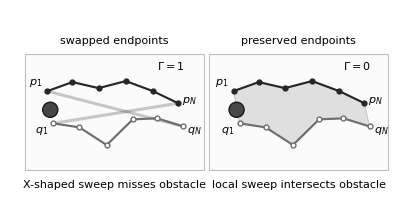

Reproduce this figure in Python. (Note: this script raises an exception after producing the figure.)
from pathlib import Path

import matplotlib.pyplot as plt
import numpy as np
from matplotlib.patches import Circle, Polygon, Rectangle


FIGSIZE = (5.1, 3.0)
LW = 1.55
MS = 3.5
FONT = 8


def configure(ax, xlim=(-0.30, 7.55), ylim=(-0.32, 3.75)):
    ax.set_aspect("equal")
    ax.axis("off")
    ax.set_xlim(*xlim)
    ax.set_ylim(*ylim)


def base_curves(x0):
    a = np.array(
        [
            (x0 + 0.32, 2.12),
            (x0 + 0.82, 2.30),
            (x0 + 1.34, 2.18),
            (x0 + 1.88, 2.32),
            (x0 + 2.42, 2.12),
            (x0 + 2.92, 1.88),
        ]
    )
    b = np.array(
        [
            (x0 + 0.44, 1.48),
            (x0 + 0.96, 1.40),
            (x0 + 1.50, 1.05),
            (x0 + 2.02, 1.56),
            (x0 + 2.50, 1.58),
            (x0 + 3.02, 1.42),
        ]
    )
    return a, b


def draw_cables(ax, a, b):
    ax.plot(a[:, 0], a[:, 1], color="0.15", lw=LW, marker="o", ms=MS)
    ax.plot(b[:, 0], b[:, 1], color="0.43", lw=LW, marker="o", ms=MS, mfc="white")
    ax.text(a[0, 0] - 0.1, a[0, 1] + 0.14, r"$p_1$", ha="right")
    ax.text(a[-1, 0] + 0.08, a[-1, 1] + 0.02, r"$p_N$", ha="left")
    ax.text(b[0, 0] - 0.1, b[0, 1] - 0.18, r"$q_1$", ha="right")
    ax.text(b[-1, 0] + 0.08, b[-1, 1] - 0.12, r"$q_N$", ha="left")


def local_sweep(ax, a, b):
    envelope = np.vstack((a, b[::-1]))
    ax.add_patch(
        Polygon(
            envelope,
            closed=True,
            facecolor="0.75",
            edgecolor="0.52",
            lw=0.6,
            alpha=0.45,
        )
    )


def crossed_sweep(ax, a, b):
    ax.plot([a[0, 0], b[-1, 0]], [a[0, 1], b[-1, 1]], color="0.25", lw=2.2, alpha=0.28)
    ax.plot([a[-1, 0], b[0, 0]], [a[-1, 1], b[0, 1]], color="0.25", lw=2.2, alpha=0.28)


def obstacle(ax, xy):
    ax.add_patch(Circle(xy, 0.15, facecolor="0.28", edgecolor="0.10", lw=1.0))


def draw_swapped_panel(ax, x0=0.12, rect=(0.00, 0.55, 3.55, 2.30), text=True):
    ax.add_patch(Rectangle(rect[:2], rect[2], rect[3], facecolor="0.985", edgecolor="0.75", lw=0.8))
    rect_center_x = rect[0] + 0.5 * rect[2]
    a, b = base_curves(x0)
    crossed_sweep(ax, a, b)
    draw_cables(ax, a, b)
    obstacle(ax, (x0 + 0.38, 1.75))
    ax.text(x0 + 2.78, 2.55, r"$\Gamma=1$", ha="center")
    if text:
        ax.text(rect_center_x, 3.08, "swapped endpoints", ha="center")
        ax.text(rect_center_x, 0.22, "X-shaped sweep misses obstacle", ha="center")


def draw_preserved_panel(ax, x0=3.82, rect=(3.66, 0.55, 3.55, 2.30), text=True):
    ax.add_patch(Rectangle(rect[:2], rect[2], rect[3], facecolor="0.985", edgecolor="0.75", lw=0.8))
    rect_center_x = rect[0] + 0.5 * rect[2]
    a, b = base_curves(x0)
    local_sweep(ax, a, b)
    draw_cables(ax, a, b)
    obstacle(ax, (x0 + 0.38, 1.75))
    ax.text(x0 + 2.78, 2.55, r"$\Gamma=0$", ha="center")
    if text:
        ax.text(rect_center_x, 3.08, "preserved endpoints", ha="center")
        ax.text(rect_center_x, 0.22, "local sweep intersects obstacle", ha="center")


def save(fig, filename, tight=True):
    out = Path(__file__).resolve().parents[1] / filename
    if tight:
        fig.savefig(out, bbox_inches="tight", pad_inches=0.04)
    else:
        fig.savefig(out)
    plt.close(fig)
    return out


def draw_swapped_endpoints_split():
    fig, ax = plt.subplots(figsize=(3.15, 1.85))
    fig.subplots_adjust(left=0, right=1, bottom=0, top=1)
    configure(ax, (-0.02, 3.68), (0.66, 2.90))
    draw_swapped_panel(ax, rect=(0.12, 0.76, 3.45, 2.04), text=False)
    return save(fig, "A_swapped_endpoints.pdf", tight=False)


def draw_preserved_endpoints_split():
    fig, ax = plt.subplots(figsize=(3.15, 1.85))
    fig.subplots_adjust(left=0, right=1, bottom=0, top=1)
    configure(ax, (3.70, 7.48), (0.66, 2.90))
    draw_preserved_panel(ax, rect=(3.82, 0.76, 3.55, 2.04), text=False)
    return save(fig, "B_preserved_endpoints.pdf", tight=False)


def main():
    plt.rcParams.update(
        {
            "font.size": FONT,
            "font.family": "DejaVu Sans",
            "pdf.fonttype": 42,
            "ps.fonttype": 42,
        }
    )

    fig, ax = plt.subplots(figsize=FIGSIZE)
    configure(ax)

    draw_swapped_panel(ax)
    draw_preserved_panel(ax)

    print(save(fig, "order_transition_endpoint_correspondence.pdf"))
    for out in (draw_swapped_endpoints_split(), draw_preserved_endpoints_split()):
        print(out)


if __name__ == "__main__":
    main()
